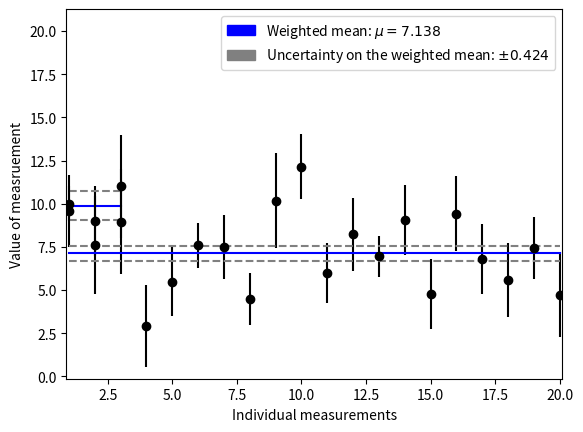

Source code (Python):
import numpy as np
import scipy.stats as stats

%matplotlib inline
import matplotlib.pyplot as plt
import matplotlib.patches as mpathces

# from matplotlib.pyplot import figure, show
# from matplotlib.ticker import MaxNLocator

x_data = [10, 9, 11]
x_uncertainty = [1, 2, 3]

numerator = sum(x / (sigma_x ** 2) for x, sigma_x in zip(x_data, x_uncertainty))
denominator = sum(1 / (sigma_x ** 2) for sigma_x in x_uncertainty)

print("hand calculated weighted mean: {}".format(numerator / denominator))

# unweighted mean
np.average(x_data)

x_weights = [1 / (uncert ** 2) for uncert in x_uncertainty]
# weighted mean
weighted_mean = np.average(x_data, weights=x_weights)
print(weighted_mean)

# no method to do this in NumPy!?
sigma = np.sqrt(1 / np.sum(x_weights))
print("hand calculated uncertaintiy on weighted mean: {}".format(sigma))

# A second way to find the uncertainty on the weighted mean
summand = sum((x * w) for x, w in zip(x_data, x_weights))
np.sqrt(np.average(x_data, weights=x_weights) / summand)

def draw_weighted_mean(data, errors, w_mean, w_uncert):
    plt.figure(1)

    # the data to be plotted
    x = [i + 1 for i in range(len(data))]

    x_min = x[x.index(min(x))]
    x_max = x[x.index(max(x))]

    y = data
    y_min = y[y.index(min(y))]
    y_max = y[y.index(max(y))]

    err_max = errors[errors.index(max(errors))]

    # plot data
    plt.errorbar(x, y, xerr=0, yerr=errors, fmt="o", color="black")
    # plot weighted mean
    plt.plot((x_min, x_max), (w_mean, w_mean), color="blue")
    # plot uncertainty on weighted mean
    plt.plot(
        (x_min, x_max),
        (w_mean - w_uncert, w_mean - w_uncert),
        color="gray",
        linestyle="--",
    )
    plt.plot(
        (x_min, x_max),
        (w_mean + w_uncert, w_mean + w_uncert),
        color="gray",
        linestyle="--",
    )

    # Axes
    plt.xlabel("Individual measurements")
    plt.ylabel("Value of measruement")
    # view range
    epsilon = 0.1
    plt.xlim(x_min - epsilon, x_max + epsilon)
    plt.ylim([y_min - err_max, 1.5 * y_max + err_max])

    # ax = figure().gca()
    # ax.xaxis.set_major_locator(MaxNLocator(integer=True))

    # Legends
    wmean_patch = mpathces.Patch(
        color="blue", label="Weighted mean: $\mu={:0.3f}$".format(w_mean)
    )
    uncert_patch = mpathces.Patch(
        color="gray",
        label="Uncertainty on the weighted mean: $\pm{:0.3f}$".format(w_uncert),
    )
    plt.legend(handles=[wmean_patch, uncert_patch])

    plt.show()

draw_weighted_mean(x_data, x_uncertainty, weighted_mean, sigma)

true_mu = np.random.uniform(3, 9)
true_sigma = np.random.uniform(0.1, 2.0)
n_samples = 20

samples = np.random.normal(true_mu, true_sigma, n_samples).tolist()
gauss_errs = np.random.normal(2, 0.4, n_samples).tolist()

weights = [1 / (uncert ** 2) for uncert in gauss_errs]

draw_weighted_mean(
    samples,
    gauss_errs,
    np.average(samples, weights=weights),
    np.sqrt(1 / np.sum(weights)),
)